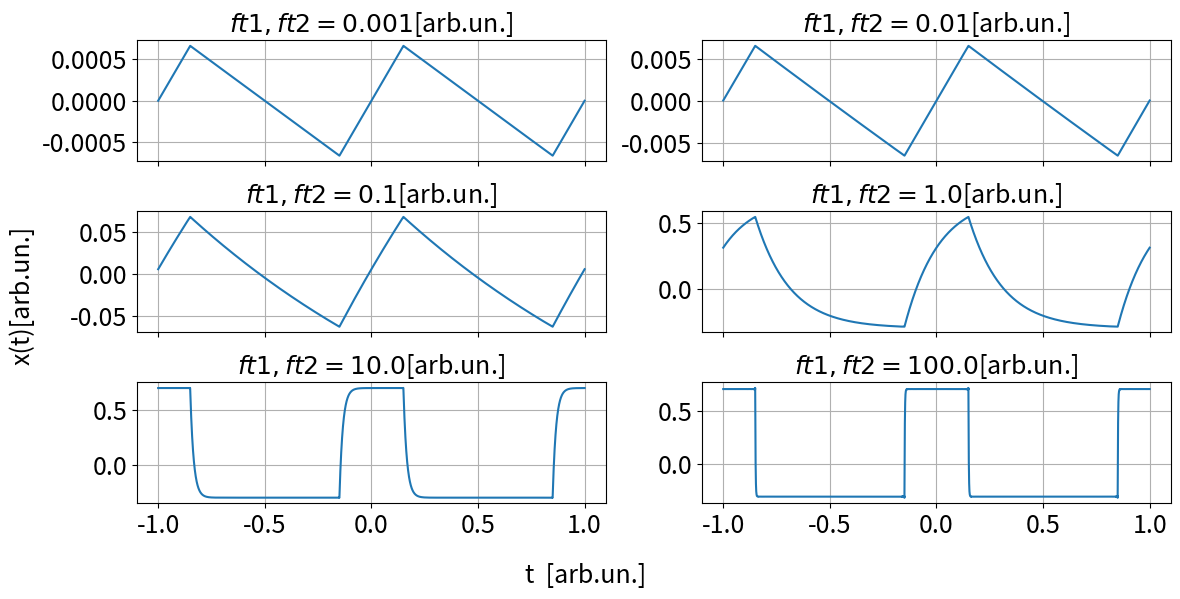

Write the Python code that produced this figure.
import numpy as np
from matplotlib import pyplot as plt
##  Code to generate the plots of an integrator, derivator and band-pass filter of a train pulse wave
##  The function ff generates the Fourier series of a train pulse wave
##  The function fi generates the Fourier series of a low-pass filter of a train pulse wave (the 'i' means integrator)
##  The function fd generates the Fourier series of a high-pass filter of a train pulse wave (the 'd' means derivator)
##  Change the function where in the for cycle denoted by the comment "Ciclo per creare i plot" to generate the plots of the integrator, derivator and band-pass filter
filepath = r'./'

### Aesthetic Settings
fontsize = 18
num_plots = 6
params = {
    'figure.figsize': (6 * 1.618, 6),  # Figure size
    'axes.labelsize': fontsize,        # Axis label size
    'axes.titlesize': fontsize,        # Title size
    'xtick.labelsize': fontsize,       # X-axis tick label size
    'ytick.labelsize': fontsize,       # Y-axis tick label size
    'legend.fontsize': fontsize,       # Legend font size
}
plt.rcParams.update(params)

# Fourier sine series for a train pulse wave
def ff(x, a=1, omega=2 * np.pi, delta=0.3, iter=1000):
    iter += 1
    f = 0
    for k in range(1, iter):
        f += (2 / (k * np.pi)) * np.sin(np.pi * k * delta) * np.cos(k * x * omega)
    return a * f 

# Fourier sine series for a low-pass pulse wave
def fi(x, a=1, omega=2 * np.pi, delta=0.3,ft=1e-3, iter=1000):
    iter += 1
    f = 0
    for k in range(1, iter):
        f += G_lpf(k*omega,ft)*(2 / (k * np.pi)) * np.sin(np.pi * k * delta) * np.cos(k * x * omega+dphi_lpf(k*omega,ft))
    return a * f 

#Fourier sine series for a high-pass pulse wave
def fd(x, a=1, omega=2 * np.pi, delta=0.3,ft=1e1, iter=1000):
    iter += 1
    f = 0
    for k in range(1, iter):
        f += G_hpf(k*omega,ft)*(2 / (k * np.pi)) * np.sin(np.pi * k * delta) * np.cos(k * x * omega+dphi_hpf(k*omega,ft))
    return a * f 

# Fourier sine series for a band-pass pulse wave
def fpb(x, a=1, omega=2 * np.pi, delta=0.3,ft1=1e1,ft2=1e-3, iter=1000):
    iter += 1
    f = 0
    for k in range(1, iter):
        f += G_lpf(k*omega,ft2)*G_hpf(k*omega,ft1)*(2 / (k * np.pi)) * np.sin(np.pi * k * delta) * np.cos(k * x * omega+dphi_hpf(k*omega,ft1)+dphi_lpf(k*omega,ft2))
    return a * f 



##################
def G_lpf(omega,ft=1000):
    f=omega/(2*np.pi)
    return 1/np.sqrt(1+(f/ft)**2)
def dphi_lpf(omega,ft=1000):
    f=omega/(2*np.pi)
    return np.arctan(-f/ft)

def G_hpf(omega,ft=1000):
    f=omega/(2*np.pi)
    return 1/np.sqrt(1+(ft/f)**2)
def dphi_hpf(omega,ft=1000):
    f=omega/(2*np.pi)
    return np.arctan(ft/f)





res_im = 100000
xx = np.linspace(-1, 1, res_im)
ft=(1e-3,1e-2,1e-1,1e-0,1e1,1e2)


fig, axes = plt.subplots(int(len(ft)/2), 2, sharex=True, figsize=(12, len(ft)))
axes=axes.flatten()
## --------- FOR LOOP TO CREATE PLOTS ------------
# Ciclo per creare i plot
for i, ax in enumerate(axes):
    ft_iteration=ft[i]
    ax.plot(xx, fi(xx,ft=ft_iteration ))
    ax.set_title(f'$ft1,ft2={ft_iteration}$[arb.un.]')
    ax.grid(True)

# Add shared labels for x and y axes
fig.supxlabel('t  [arb.un.]', fontsize=fontsize)  # Shared x-axis label
fig.supylabel('x(t)[arb.un.]', fontsize=fontsize)  # Shared y-axis label

# Save and display the figure
plt.tight_layout()  # Adjust layout to avoid overlaps
plt.savefig(filepath + "int_train1.png")  # Save the plot as an image
plt.show()  # Display the plot
